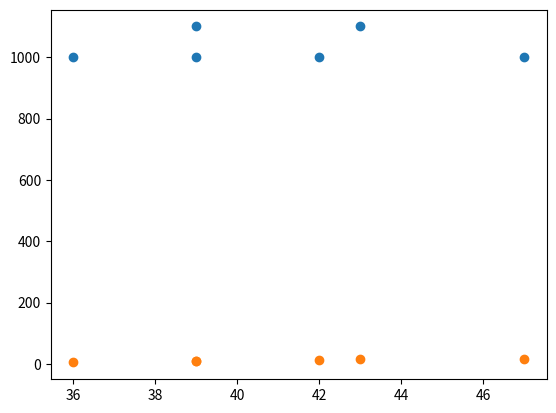

Reproduce this figure in Python.
import pandas as pd
import numpy as np
import matplotlib.pyplot as plt

datasetExample = {
    'First Name': ["Ivan", "Petar", "Dimitar", "Stoqn", "Philip", "Stephan"],
    'Last Name': ["Ivanov", "Petrov", "Dimitrov", "Stoqnov", "Philipov", "Stephanov"],
    'Age': [39, 43, 47, 42, 39, 36],
    'City': ["Sofia", "Sofia", "Plovdiv", "Sofia", "Sofia", "Varna"],
    'Salary': [1000, 1100, 1000, 1000, 1100, 1000],
    'Experience': [10, 15, 17, 14, 11, 5],
    'Grades': [4, 5, 6, 5, 4, 4]
}

dataframeExample = pd.DataFrame(datasetExample)

dataframeExamplePromotion = ["No", "Yes", "Yes", "Yes", "No", "No"]

print(dataframeExample)

plt.scatter(dataframeExample['Age'], dataframeExample['Salary'])
plt.scatter(dataframeExample['Age'], dataframeExample['Experience'])

plt.show()


